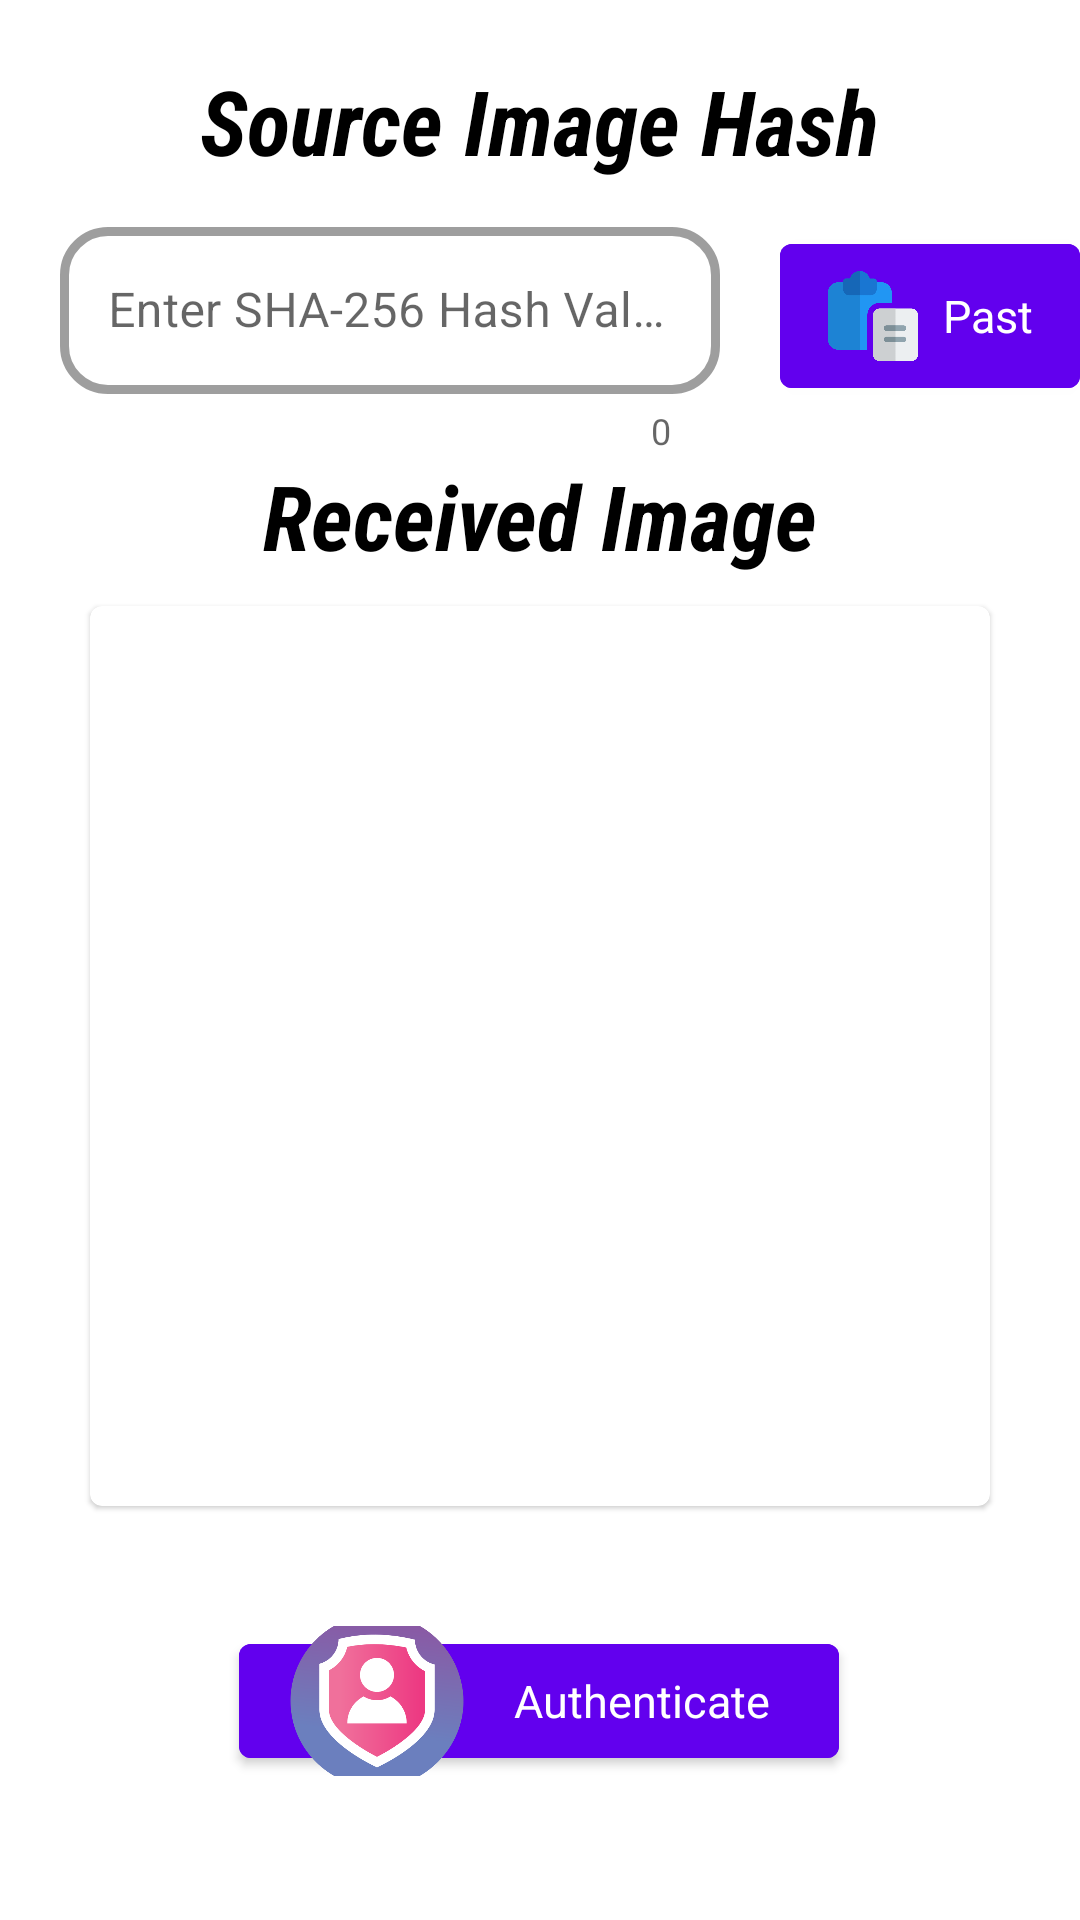

Here is an Android app screen rendered from its layout file. Give the layout XML and the strings, colors and styles it references.
<!-- AndroidManifest.xml: application theme Theme.Authentico -->
<!-- res/layout/image_hash_autentication_fragment.xml -->
<?xml version="1.0" encoding="utf-8"?>
<androidx.constraintlayout.widget.ConstraintLayout xmlns:android="http://schemas.android.com/apk/res/android"
    xmlns:app="http://schemas.android.com/apk/res-auto"
    xmlns:tools="http://schemas.android.com/tools"
    android:layout_width="match_parent"
    android:layout_height="match_parent"
    tools:context=".ui.image.hash.ImageHashAuthenticationFragment">

    <TextView
        android:id="@+id/textView"
        android:layout_width="wrap_content"
        android:layout_height="wrap_content"
        android:layout_marginTop="20dp"
        android:fontFamily="sans-serif-condensed"
        android:text="Source Image Hash"
        android:textSize="30sp"
        android:textStyle="bold|italic"
        app:layout_constraintEnd_toEndOf="parent"
        app:layout_constraintStart_toStartOf="parent"
        app:layout_constraintTop_toTopOf="parent" />

    <com.google.android.material.textfield.TextInputLayout
        android:id="@+id/textInputLayout"
        style="@style/Widget.MaterialComponents.TextInputLayout.OutlinedBox"
        android:layout_width="0dp"
        android:layout_height="wrap_content"
        android:layout_marginHorizontal="20dp"
        android:layout_marginTop="10dp"
        app:boxBackgroundMode="outline"
        app:boxCornerRadiusBottomEnd="16dp"
        app:boxCornerRadiusBottomStart="16dp"
        app:boxCornerRadiusTopEnd="16dp"
        app:boxCornerRadiusTopStart="16dp"
        app:boxStrokeWidth="3dp"
        app:counterEnabled="true"
        app:layout_constraintEnd_toStartOf="@+id/button_image_past_hash"
        app:layout_constraintHorizontal_bias="0.5"
        app:layout_constraintStart_toStartOf="parent"
        app:layout_constraintTop_toBottomOf="@+id/textView">

        <com.google.android.material.textfield.TextInputEditText
            android:id="@+id/input_text_image_hash"
            android:layout_width="match_parent"
            android:layout_height="wrap_content"
            android:hint="Enter SHA-256 Hash Value"
            android:maxLength="64" />
    </com.google.android.material.textfield.TextInputLayout>

    <com.google.android.material.button.MaterialButton
        android:id="@+id/button_image_past_hash"
        style="@style/ButtonStyle"
        android:layout_width="wrap_content"
        android:layout_height="60dp"
        android:layout_marginTop="15dp"
        android:text="Past"
        android:textSize="15dp"
        app:icon="@drawable/paste"
        app:iconSize="30dp"
        app:layout_constraintEnd_toEndOf="parent"
        app:layout_constraintHorizontal_bias="0.5"
        app:layout_constraintStart_toEndOf="@+id/textInputLayout"
        app:layout_constraintTop_toBottomOf="@+id/textView" />

    <TextView
        android:id="@+id/textView2"
        android:layout_width="wrap_content"
        android:layout_height="wrap_content"
        android:fontFamily="sans-serif-condensed"
        android:text="@string/received_image"
        android:textSize="30sp"
        android:textStyle="bold|italic"
        app:layout_constraintEnd_toEndOf="parent"
        app:layout_constraintStart_toStartOf="parent"
        app:layout_constraintTop_toBottomOf="@+id/textInputLayout" />

    <com.google.android.material.card.MaterialCardView
        android:id="@+id/materialCardView"
        android:layout_width="wrap_content"
        android:layout_height="wrap_content"
        android:layout_marginTop="10dp"
        android:elevation="5dp"
        app:layout_constraintEnd_toEndOf="parent"
        app:layout_constraintStart_toStartOf="parent"
        app:layout_constraintTop_toBottomOf="@+id/textView2">

        <com.google.android.material.imageview.ShapeableImageView
            android:id="@+id/image_view_received_hash"
            android:layout_width="300dp"
            android:layout_height="300dp"
            android:src="@drawable/add"
            app:layout_constraintEnd_toEndOf="parent"
            app:layout_constraintStart_toStartOf="parent"
            app:layout_constraintTop_toBottomOf="@+id/textView2" />
    </com.google.android.material.card.MaterialCardView>


    <com.google.android.material.button.MaterialButton
        android:id="@+id/button_image_auth_hash"
        style="@style/ButtonStyle"
        android:layout_width="200dp"
        android:layout_height="50dp"
        android:layout_marginTop="40dp"
        android:text="Authenticate"
        android:textSize="15sp"
        app:icon="@drawable/authentication"
        app:iconSize="60dp"
        app:layout_constraintEnd_toEndOf="parent"
        app:layout_constraintHorizontal_bias="0.497"
        app:layout_constraintStart_toStartOf="parent"
        app:layout_constraintTop_toBottomOf="@+id/materialCardView" />
    <ProgressBar
        android:id="@+id/progress_circular"
        style="?android:attr/progressBarStyle"
        android:layout_width="80dp"
        android:layout_height="80dp"
        android:elevation="10dp"
        android:indeterminate="true"
        android:indeterminateTint="#5871FB"
        android:visibility="gone"
        app:layout_constraintBottom_toBottomOf="parent"
        app:layout_constraintEnd_toEndOf="parent"
        app:layout_constraintStart_toStartOf="parent"
        app:layout_constraintTop_toTopOf="parent" />
</androidx.constraintlayout.widget.ConstraintLayout>
<!-- resources referenced by this layout -->
<resources>
  <!-- drawable authentication: png bitmap (drawable-v24, 27859 bytes) -->
  <!-- drawable paste: png bitmap (drawable-v24, 10619 bytes) -->
  <string name="received_image">Received Image</string>
  <style name="ButtonStyle" parent="Theme.MaterialComponents.DayNight.NoActionBar">
          <item name="textAllCaps">false</item>
          <item name="iconTint">@null</item>
          <item name="android:textColor">#FFFFFF</item>
          <item name="android:backgroundTint">@color/design_default_color_primary</item>
          <item name="android:elevation">30dp</item>
          <item name="android:shadowColor">@color/black</item>
      </style>
  <style name="Theme.Authentico" parent="Theme.MaterialComponents.DayNight.NoActionBar">
          
          <item name="colorPrimary">#EAE7ED</item>
          <item name="colorPrimaryVariant">#DCDBDD</item>
          <item name="colorOnPrimary">#CDE3E3</item>
          
          <item name="colorSecondary">@color/teal_200</item>
          <item name="colorSecondaryVariant">@color/teal_700</item>
          <item name="colorOnSecondary">@color/black</item>
          <item name="tabSelectedTextColor">@color/purple_500</item>
          <item name="android:textColor">@color/black</item>
          
          <item name="cardBackgroundColor">#C2CDF0</item>
          <item name="android:statusBarColor" tools:targetApi="l">?attr/colorPrimaryVariant</item>
          
      </style>
  <!-- not gathered from this repository: default colours our renderer supplied (Android Studio template values) -->
  <color name="purple_500">#FF6200EE</color>
  <color name="teal_200">#FF03DAC5</color>
  <color name="teal_700">#FF018786</color>
  <color name="black">#FF000000</color>
</resources>
